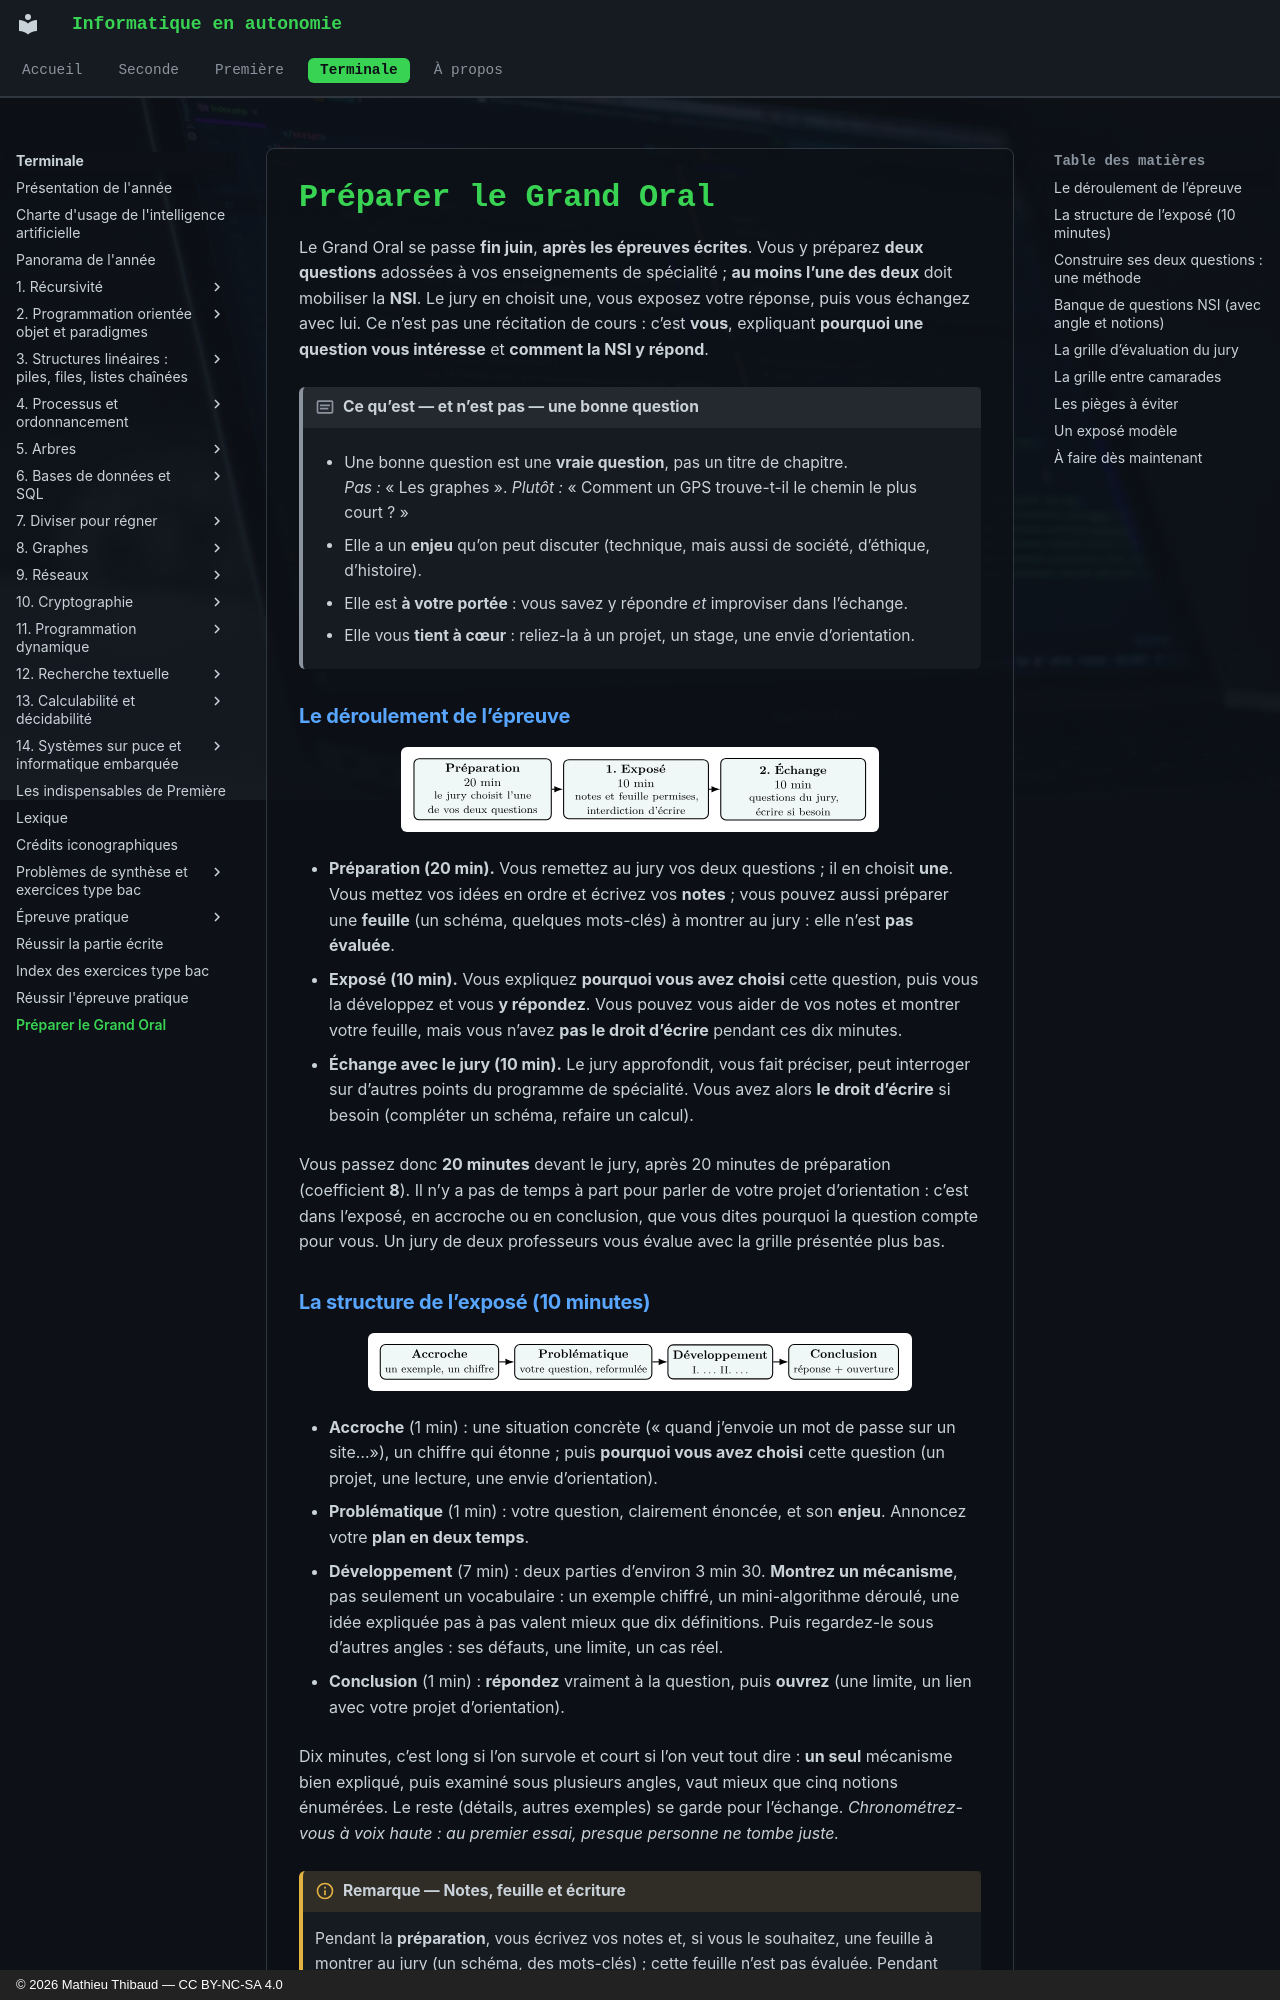

repository: MathThibaud/informatique-en-autonomie · page: terminale/preparer-le-grand-oral/index.html · generator: mkdocs · copyright: © 2026 Mathieu Thibaud — CC BY-NC-SA 4.0

# Préparer le Grand Oral

Le Grand Oral se passe **fin juin**, **après les épreuves écrites**. Vous y préparez **deux questions** adossées à vos enseignements de spécialité ; **au moins l’une des deux** doit mobiliser la **NSI**. Le jury en choisit une, vous exposez votre réponse, puis vous échangez avec lui. Ce n’est pas une récitation de cours : c’est **vous**, expliquant **pourquoi une question vous intéresse** et **comment la NSI y répond**.

!!! encadre "Ce qu’est — et n’est pas — une bonne question"

    - Une bonne question est une **vraie question**, pas un titre de chapitre.  
      *Pas :* « Les graphes ». *Plutôt :* « Comment un GPS trouve-t-il le chemin le plus court ? »

    - Elle a un **enjeu** qu’on peut discuter (technique, mais aussi de société, d’éthique, d’histoire).

    - Elle est **à votre portée** : vous savez y répondre *et* improviser dans l’échange.

    - Elle vous **tient à cœur** : reliez-la à un projet, un stage, une envie d’orientation.

### Le déroulement de l’épreuve

![](figures/1f67ee55ac77f9d4.svg){ .tikz loading=lazy }

- **Préparation (20 min).** Vous remettez au jury vos deux questions ; il en choisit **une**. Vous mettez vos idées en ordre et écrivez vos **notes** ; vous pouvez aussi préparer une **feuille** (un schéma, quelques mots-clés) à montrer au jury : elle n’est **pas évaluée**.

- **Exposé (10 min).** Vous expliquez **pourquoi vous avez choisi** cette question, puis vous la développez et vous **y répondez**. Vous pouvez vous aider de vos notes et montrer votre feuille, mais vous n’avez **pas le droit d’écrire** pendant ces dix minutes.

- **Échange avec le jury (10 min).** Le jury approfondit, vous fait préciser, peut interroger sur d’autres points du programme de spécialité. Vous avez alors **le droit d’écrire** si besoin (compléter un schéma, refaire un calcul).

Vous passez donc **20 minutes** devant le jury, après 20 minutes de préparation (coefficient **8**). Il n’y a pas de temps à part pour parler de votre projet d’orientation : c’est dans l’exposé, en accroche ou en conclusion, que vous dites pourquoi la question compte pour vous. Un jury de deux professeurs vous évalue avec la grille présentée plus bas.
